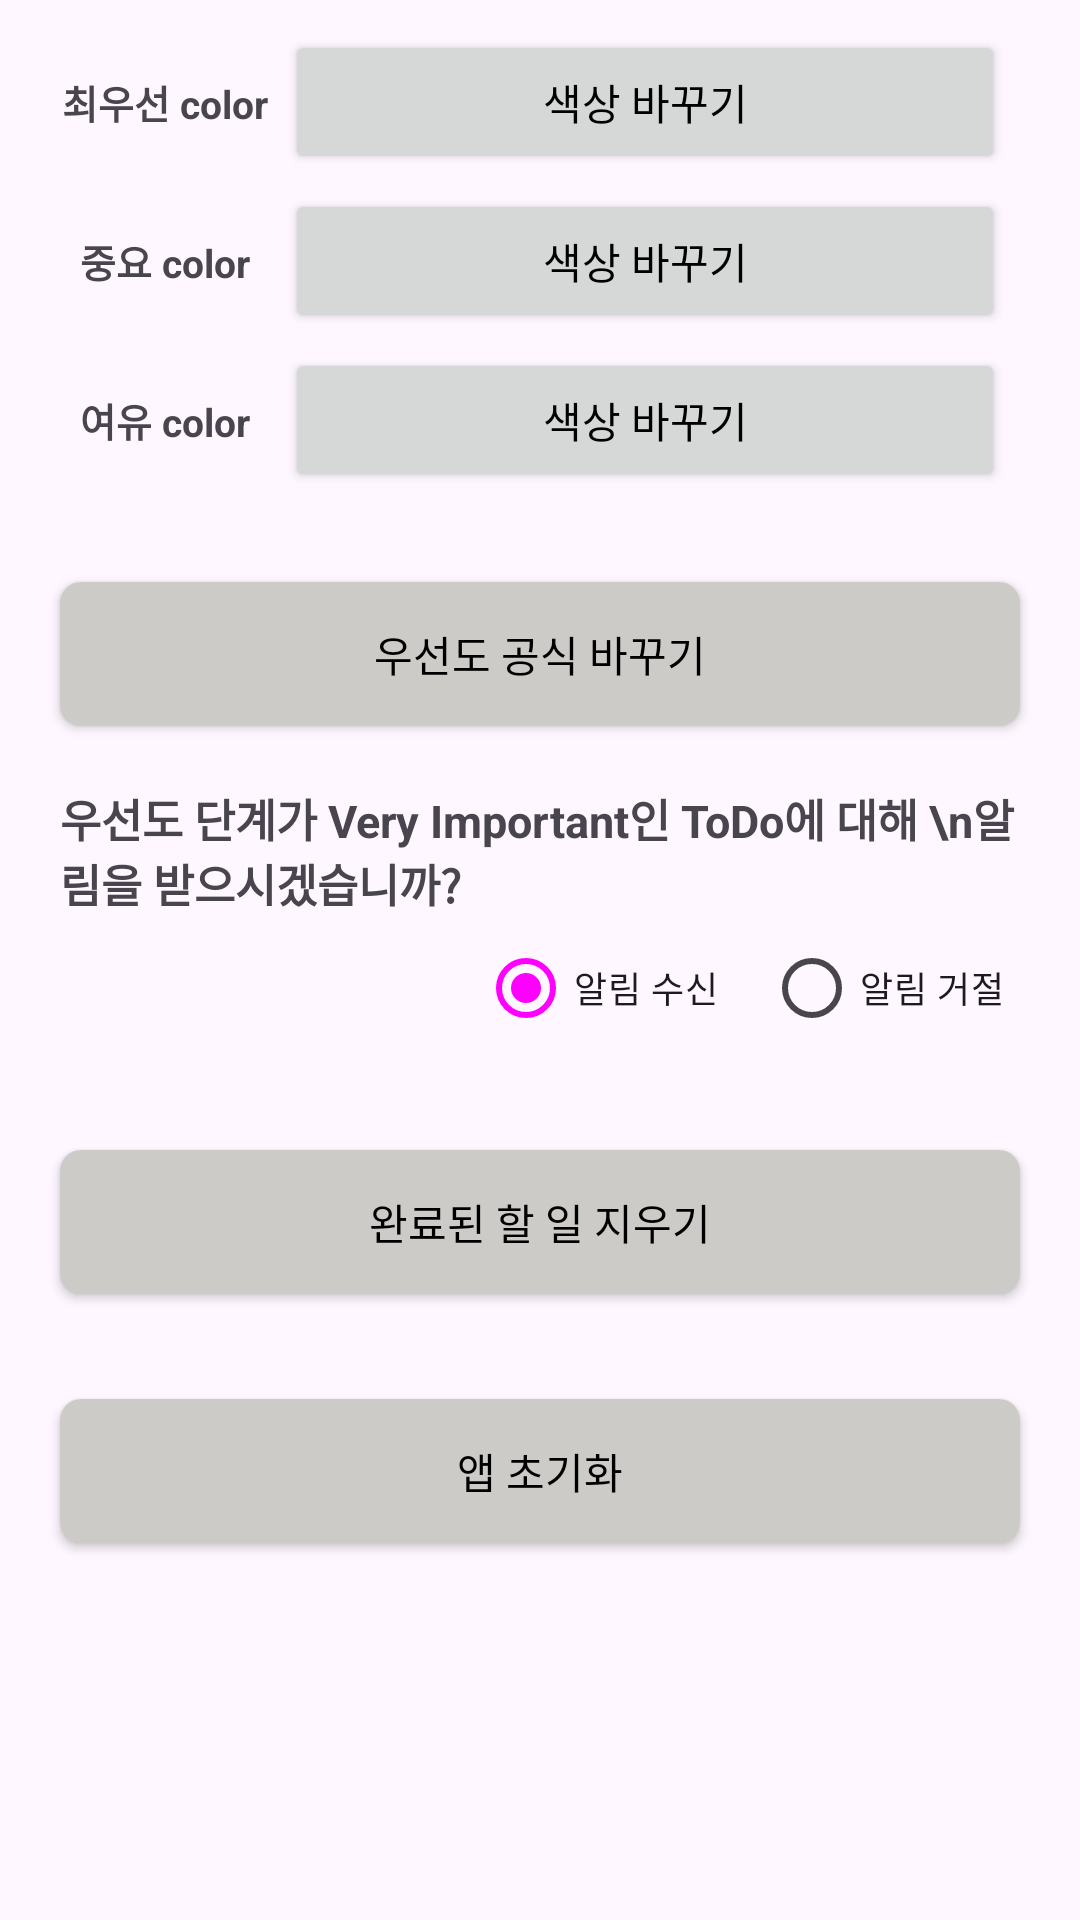

Reconstruct the res/layout file that produces this screen, plus the resources it refers to.
<!-- AndroidManifest.xml: application theme Theme.WhatToDo -->
<!-- res/layout/fragment_setting.xml -->
<?xml version="1.0" encoding="utf-8"?>
<ScrollView xmlns:android="http://schemas.android.com/apk/res/android"
    xmlns:tools="http://schemas.android.com/tools"
    android:layout_width="match_parent"
    android:layout_height="match_parent"
    tools:context=".SettingFragment">
    <LinearLayout xmlns:android="http://schemas.android.com/apk/res/android"
        xmlns:tools="http://schemas.android.com/tools"
        android:layout_width="match_parent"
        android:layout_height="match_parent"
        android:orientation="vertical">

        <LinearLayout
            android:layout_width="match_parent"
            android:layout_height="wrap_content"
            android:layout_marginTop="10dp"
            android:layout_marginHorizontal="20dp"
            android:orientation="horizontal"
            >
            <TextView
                android:layout_width="70sp"
                android:layout_height="match_parent"
                android:gravity="center"
                android:text="최우선 color"
                android:textStyle="bold"
                android:textSize="13sp"
                />

            <Button
                android:id="@+id/changeColor1"
                android:layout_width="match_parent"
                android:layout_height="wrap_content"
                android:text="색상 바꾸기"
                android:layout_marginHorizontal="5dp"
                android:textColor="@color/black"
                >
            </Button>

        </LinearLayout>

        <LinearLayout
            android:layout_width="match_parent"
            android:layout_height="wrap_content"
            android:layout_marginVertical="5dp"
            android:layout_marginHorizontal="20dp"
            android:orientation="horizontal"
            >
            <TextView
                android:layout_width="70sp"
                android:layout_height="match_parent"
                android:gravity="center"
                android:text="중요 color"
                android:textStyle="bold"
                android:textSize="13sp"
                />

            <Button
                android:id="@+id/changeColor2"
                android:layout_width="match_parent"
                android:layout_height="wrap_content"
                android:text="색상 바꾸기"
                android:layout_marginHorizontal="5dp"
                android:textColor="@color/black"
                >
            </Button>

        </LinearLayout>

        <LinearLayout
            android:layout_width="match_parent"
            android:layout_height="wrap_content"
            android:layout_marginHorizontal="20dp"
            android:layout_marginBottom="20sp"
            android:orientation="horizontal"
            >
            <TextView
                android:layout_width="70sp"
                android:layout_height="match_parent"
                android:gravity="center"
                android:text="여유 color"
                android:textStyle="bold"
                android:textSize="13sp"
                />

            <Button
                android:id="@+id/changeColor3"
                android:layout_width="match_parent"
                android:layout_height="wrap_content"
                android:text="색상 바꾸기"
                android:layout_marginHorizontal="5dp"
                android:textColor="@color/black"
                >
            </Button>

        </LinearLayout>

        <Button
            android:id="@+id/changeCal"
            android:layout_width="match_parent"
            android:layout_height="wrap_content"
            android:text="우선도 공식 바꾸기"
            android:background="@drawable/button_style"
            android:textColor="@color/black"
            android:layout_marginVertical="10dp"
            android:layout_marginHorizontal="20dp"
            >
        </Button>

        <TextView
            android:layout_width="match_parent"
            android:layout_height="wrap_content"
            android:text="우선도 단계가 Very Important인 ToDo에 대해 \n알림을 받으시겠습니까?"
            android:gravity="left"
            android:layout_marginTop="10sp"
            android:textStyle="bold"
            android:textSize="15sp"
            android:layout_marginHorizontal="20sp"
            />

        <RadioGroup
            android:id="@+id/radioGroup"
            android:layout_width="match_parent"
            android:layout_height="wrap_content"
            android:orientation="horizontal"
            android:gravity="right"
            android:layout_marginHorizontal="15sp"
            android:layout_marginBottom="20sp"
            >
            <RadioButton
                android:id="@+id/alramOk"
                android:layout_width="wrap_content"
                android:layout_height="match_parent"
                android:text="알림 수신"
                android:layout_marginRight="15sp"
                android:textSize="12sp"
                android:checked="true"
                >
            </RadioButton>

            <RadioButton
                android:id="@+id/alramNo"
                android:layout_width="wrap_content"
                android:layout_height="match_parent"
                android:layout_marginRight="10sp"
                android:text="알림 거절"
                android:textSize="12sp"
                >
            </RadioButton>

        </RadioGroup>

        <Button
            android:id="@+id/deleteComplete"
            android:layout_width="match_parent"
            android:layout_height="wrap_content"
            android:text="완료된 할 일 지우기"
            android:layout_marginBottom="15sp"
            android:background="@drawable/button_style"
            android:textColor="@color/black"
            android:layout_marginTop="10dp"
            android:layout_marginHorizontal="20dp"
            >
        </Button>

        <Button
            android:id="@+id/initializeButton"
            android:layout_width="match_parent"
            android:layout_height="wrap_content"
            android:text="앱 초기화"
            android:background="@drawable/button_style"
            android:textColor="@color/black"
            android:layout_marginVertical="20dp"
            android:layout_marginHorizontal="20dp"
            >
        </Button>

    </LinearLayout>

</ScrollView>
<!-- resources referenced by this layout -->
<resources>
  <color name="black">#FF000000</color>
  <!-- drawable button_style (drawable) -->
  <?xml version="1.0" encoding="utf-8"?>
  <shape xmlns:android="http://schemas.android.com/apk/res/android">
  
      <solid android:color="#cccbc8"/>
  
      <corners
          android:radius="7dp"
          />
  </shape>
  <style name="Theme.WhatToDo" parent="Base.Theme.WhatToDo" />
  <style name="Base.Theme.WhatToDo" parent="Theme.Material3.DayNight.NoActionBar">
          <item name="colorPrimary">@color/register</item>
          
          
      </style>
</resources>
